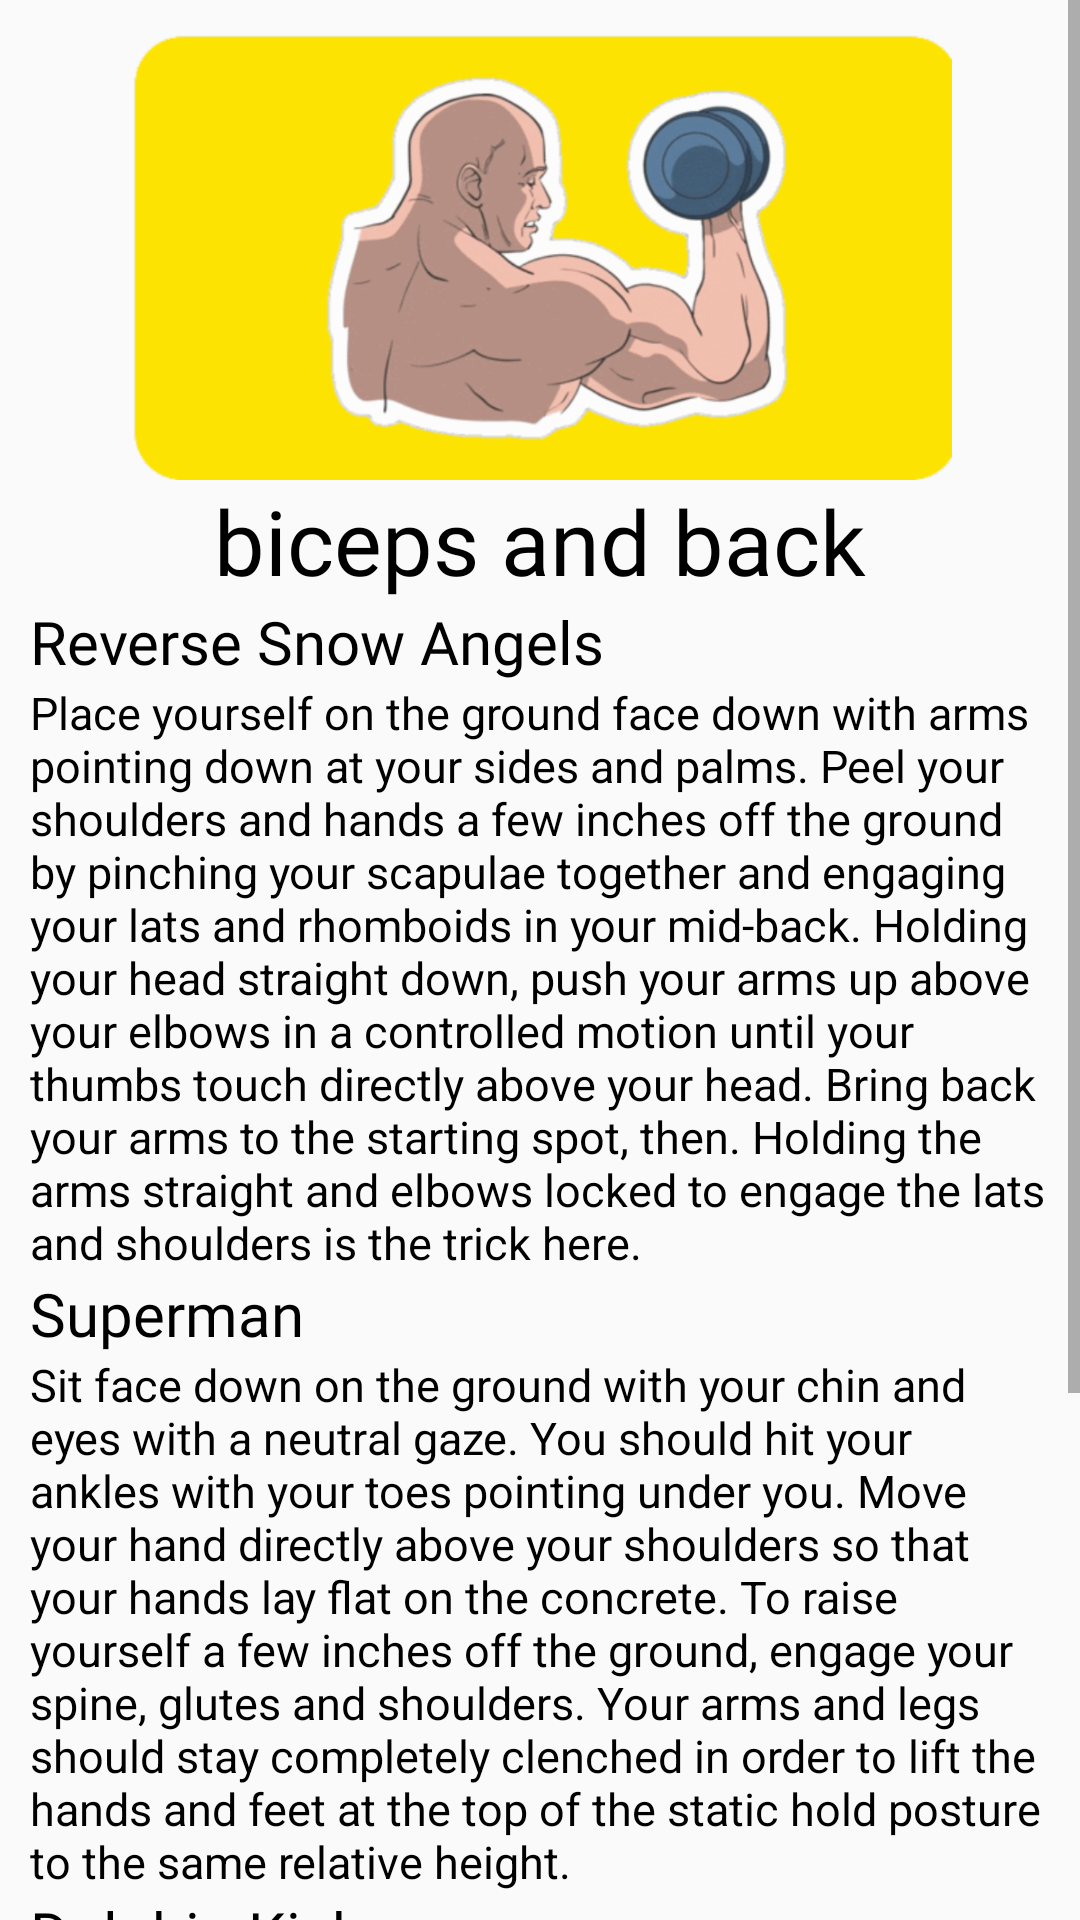

Write the Android layout XML for this screen, with the resource values it uses.
<!-- AndroidManifest.xml: application theme Theme.HappyCustomer1 -->
<!-- res/layout/fragment_home_biceps_and_back.xml -->
<?xml version="1.0" encoding="utf-8"?>
<FrameLayout xmlns:android="http://schemas.android.com/apk/res/android"
    xmlns:app="http://schemas.android.com/apk/res-auto"
    xmlns:tools="http://schemas.android.com/tools"
    android:layout_width="match_parent"
    android:layout_height="match_parent"
    android:layout_marginTop="?android:attr/actionBarSize"
    tools:context=".ConstantFragments.HomeBicepsAndBackFragment">

    <ScrollView
        android:layout_width="match_parent"
        android:layout_height="match_parent">

        <LinearLayout
            android:layout_width="match_parent"
            android:layout_height="wrap_content">

            <RelativeLayout
                android:layout_width="match_parent"
                android:layout_height="wrap_content"
                android:padding="10dp">

                <ImageView
                    android:id="@+id/image"
                    android:layout_width="match_parent"
                    android:layout_height="150dp"
                    android:src="@drawable/biceps_constant"/>

                <TextView
                    android:id="@+id/fix"
                    android:layout_width="wrap_content"
                    android:layout_height="wrap_content"
                    android:layout_below="@+id/image"
                    android:layout_centerHorizontal="true"
                    android:layout_centerVertical="true"
                    android:fontFamily="@font/bungee"
                    android:gravity="center"
                    android:text="biceps and back"
                    android:textColor="@color/black"
                    android:textSize="30sp" />

                <TextView
                    android:id="@+id/heading1"
                    android:layout_width="wrap_content"
                    android:layout_height="wrap_content"
                    android:layout_below="@+id/fix"
                    android:fontFamily="@font/bungee"
                    android:text="Reverse Snow Angels"
                    android:textColor="@color/black"
                    android:textSize="20sp" />

                <TextView
                    android:id="@+id/content1"
                    android:layout_width="wrap_content"
                    android:layout_height="wrap_content"
                    android:layout_below="@id/heading1"
                    android:fontFamily="sans-serif"
                    android:text="Place yourself on the ground face down with arms pointing down at your sides and palms. Peel your shoulders and
hands a few inches off the ground by pinching your scapulae together and engaging your lats and rhomboids in your
mid-back. Holding your head straight down, push your arms up above your elbows in a controlled motion until your
thumbs touch directly above your head. Bring back your arms to the starting spot, then. Holding the arms straight and
elbows locked to engage the lats and shoulders is the trick here."
                    android:textColor="@color/black"
                    android:textSize="15sp" />

                <TextView
                    android:id="@+id/heading2"
                    android:layout_width="wrap_content"
                    android:layout_height="wrap_content"
                    android:layout_below="@+id/content1"
                    android:fontFamily="@font/bungee"
                    android:text="Superman"
                    android:textColor="@color/black"
                    android:textSize="20sp" />

                <TextView
                    android:id="@+id/content2"
                    android:layout_width="wrap_content"
                    android:layout_height="wrap_content"
                    android:layout_below="@id/heading2"
                    android:fontFamily="sans-serif"
                    android:text="Sit face down on the ground with your chin and eyes with a neutral gaze. You should hit your ankles with your toes
pointing under you. Move your hand directly above your shoulders so that your hands lay flat on the concrete. To
raise yourself a few inches off the ground, engage your spine, glutes and shoulders. Your arms and legs should stay
completely clenched in order to lift the hands and feet at the top of the static hold posture to the same relative height."
                    android:textColor="@color/black"
                    android:textSize="15sp" />

                <TextView
                    android:id="@+id/heading3"
                    android:layout_width="wrap_content"
                    android:layout_height="wrap_content"
                    android:layout_below="@+id/content2"
                    android:fontFamily="@font/bungee"
                    android:text="Dolphin Kick"
                    android:textColor="@color/black"
                    android:textSize="20sp" />

                <TextView
                    android:id="@+id/content3"
                    android:layout_width="wrap_content"
                    android:layout_height="wrap_content"
                    android:layout_below="@id/heading3"
                    android:fontFamily="sans-serif"
                    android:text="Place yourself on a bench face down so that your hip's crease is at the end of the bench. With your hands securely
engaged on the underside of the bench for protection, your feet can settle on the concrete. Straighten your legs while
raising them in your lower back while engaging your abdominals, glutes, calves and spinal erectors. You're supposed
to point your toes away from your body and over your head. By tightly engaging almost every muscle in your body,
keep this static posture for few seconds and then lower your feet just below the bench."
                    android:textColor="@color/black"
                    android:textSize="15sp" />



            </RelativeLayout>
        </LinearLayout>
    </ScrollView>

</FrameLayout>
<!-- resources referenced by this layout -->
<resources>
  <color name="black">#FF000000</color>
  <!-- drawable biceps_constant: png bitmap (drawable-hdpi, 63152 bytes) -->
  <style name="Theme.HappyCustomer1" parent="Theme.MaterialComponents.DayNight.NoActionBar.Bridge">
          
          <item name="colorPrimary">@color/colorPrimary</item>
          <item name="colorPrimaryDark">@color/colorPrimaryDark</item>
          <item name="colorAccent">@color/colorAccent</item>
  
  
      </style>
  <color name="colorPrimary">#ffe400</color>
  <color name="colorPrimaryDark">#ffa600</color>
  <color name="colorAccent">#272727</color>
</resources>
